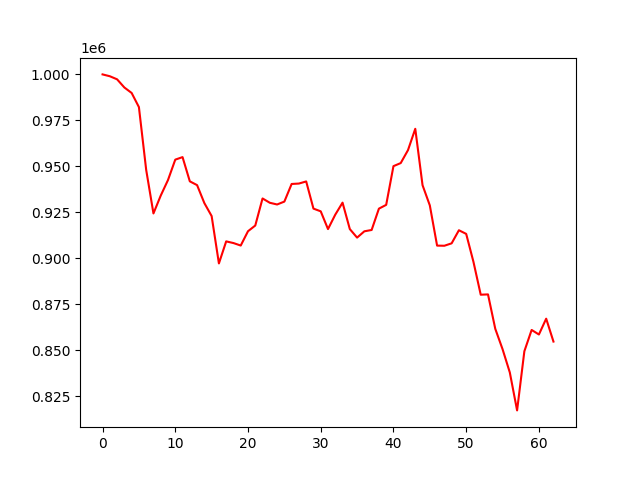

Source data for this figure (header and first rows):
account_value, date, daily_return
1000000, 2018-10-02, 
999000, 2018-10-03, -0.0009999
997327, 2018-10-04, -0.001674
992883, 2018-10-05, -0.004457
989913, 2018-10-08, -0.002991
982231, 2018-10-09, -0.00776
948106, 2018-10-10, -0.03474
924415, 2018-10-11, -0.02499
934112, 2018-10-12, 0.01049
942587, 2018-10-15, 0.009073
953664, 2018-10-16, 0.01175
955037, 2018-10-17, 0.001439
941866, 2018-10-18, -0.01379
939807, 2018-10-19, -0.002187
930032, 2018-10-22, -0.0104
923003, 2018-10-23, -0.007558
897242, 2018-10-24, -0.02791
909226, 2018-10-25, 0.01336
908317, 2018-10-26, -0.001
906964, 2018-10-29, -0.001489
914742, 2018-10-30, 0.008576
917844, 2018-10-31, 0.003391
932562, 2018-11-01, 0.01604
930213, 2018-11-02, -0.002519
929283, 2018-11-05, -0.001
930855, 2018-11-06, 0.001692
940432, 2018-11-07, 0.01029
940663, 2018-11-08, 0.0002449
941811, 2018-11-09, 0.001221
927042, 2018-11-12, -0.01568
925562, 2018-11-13, -0.001596
915913, 2018-11-14, -0.01043
923761, 2018-11-15, 0.008569
930286, 2018-11-16, 0.007063
915919, 2018-11-19, -0.01544
911281, 2018-11-20, -0.005065
914703, 2018-11-21, 0.003756
915426, 2018-11-23, 0.00079
927020, 2018-11-26, 0.01267
929075, 2018-11-27, 0.002217
950122, 2018-11-28, 0.02265
951798, 2018-11-29, 0.001764
958846, 2018-11-30, 0.007406
970429, 2018-12-03, 0.01208
939766, 2018-12-04, -0.0316
928789, 2018-12-06, -0.01168
906927, 2018-12-07, -0.02354
906849, 2018-12-10, -8.504563631039908e-05
908167, 2018-12-11, 0.001453
915279, 2018-12-12, 0.007832
913300, 2018-12-13, -0.002162
898101, 2018-12-14, -0.01664
880238, 2018-12-17, -0.01989
880403, 2018-12-18, 0.000188
861699, 2018-12-19, -0.02125
850642, 2018-12-20, -0.01283
837962, 2018-12-21, -0.01491
817345, 2018-12-24, -0.0246
849503, 2018-12-26, 0.03934
861081, 2018-12-27, 0.01363
... 3 more rows
